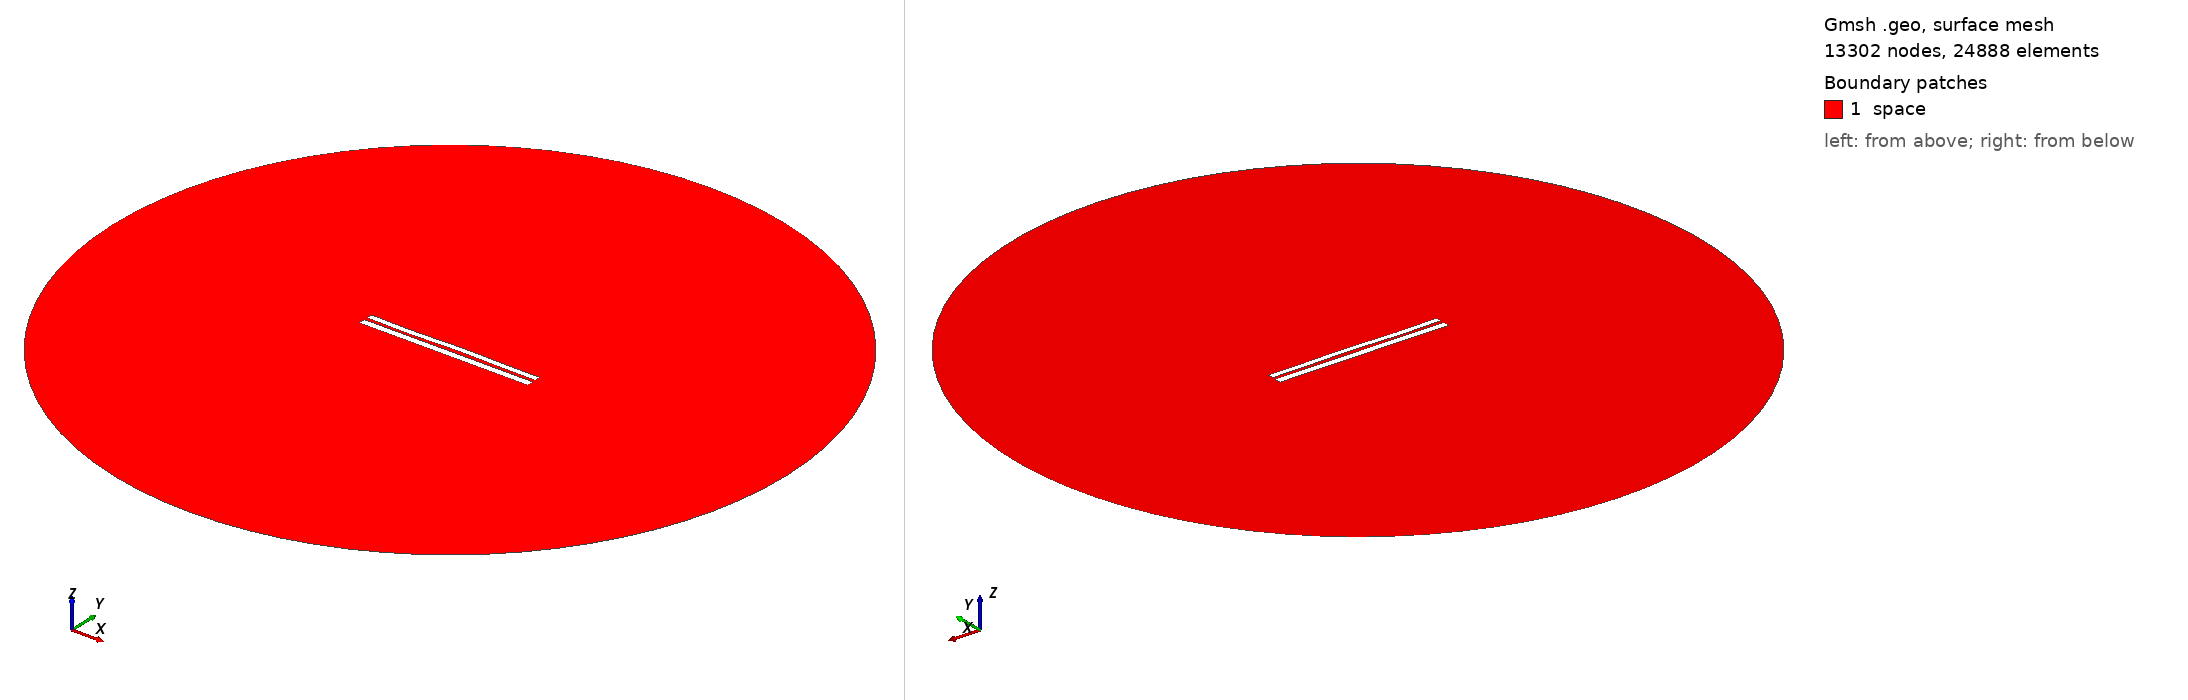

Gmsh geometry script, surface-meshed: 13302 nodes, 24888 surface elements. Boundary patches (legend numbers): 1 space. Left view from above one corner, right view from below the opposite corner. Legend entries are the model's physical surfaces. The drawing asked Gmsh for element sizes between 1% and 20% of the model's largest extent; the script's own settings can give other sizes.

=== 7201.geo (drawn) ===
//---------------------------------------
// Geometry kernel
//---------------------------------------

SetFactory("OpenCASCADE");



//---------------------------------------
// Parameters of the geometry
//---------------------------------------

// Overetch of the upper plate
overetch = 0.25;

// Distance between the plates
distance = 1.75;

// Discretization over the x axis (for the deformation)
nx = 50; 

// Length of the plate
L = 100 - overetch; 

// Number of modes
n = 4; 

// 1st mode coefficient
coeff(1) = 0.0;
beta(1) = 0.596864 * 3.1415926535 / L;

// 2nd mode coefficient
coeff(2) = 0.07499999999999998;
beta(2) = 1.49418 * 3.1415926535 / L;

// 3rd mode coefficient
coeff(3) = -0.15;
beta(3) = 2.50025 * 3.1415926535 / L;

// 4th mode coefficient
coeff(4) = -0.15;
beta(4) = 3.49999 * 3.1415926535 / L;



//---------------------------------------
// Upper plate (deformed rectangle)
//---------------------------------------

// Coordiantes of the upper plate
xmin = -50;
xmax = 50 - overetch;

// Height of the upper plate
yheight = 4 - 2 * overetch;

// Indexes of the points
UpperID[] = {};
LowerID[] = {};
LeftID[] = {};
RightID[] = {};

// Point index
p = 1;

// Horizontal edges
For i In {1:nx}
    x = xmin + (i-1)*(xmax - xmin)/(nx-1);

    y_bottom = distance / 2 + overetch;
    For j In {1:n}
        C = (Cosh(beta(j)*L) + Cos(beta(j)*L)) / (Sinh(beta(j)*L) + Sin(beta(j)*L));
        y_bottom  = y_bottom + coeff(j) * (Cosh(beta(j)*(x+50)) - Cos(beta(j)*(x+50)) - C * (Sinh(beta(j)*(x+50)) - Sin(beta(j)*(x+50))));
    EndFor

    y_top = y_bottom + yheight;

    Point(p) = {x, y_top, 0, 1.0};
    UpperID[i] = p;
    p = p + 1;

    Point(p) = {x, y_bottom, 0, 1.0};
    LowerID[i] = p;
    p = p + 1;
EndFor

// Create point lists
UpperPts[] = {}; LowerPts[] = {};
For i In {1:nx}
  UpperPts[] += {UpperID[i]};
  LowerPts[] += {LowerID[i]};
EndFor

// Build splines
Spline(1) = {UpperPts[]};
Spline(2) = {LowerPts[]};
Line(3) = {LowerPts[nx-1], UpperPts[nx-1]};
Line(4) = {LowerPts[0], UpperPts[0]};

// Build the plane surface
Curve Loop(1) = {2, 3, -1, -4};
Plane Surface(1) = {1};



//---------------------------------------
// Lower plate (rectangle)
//---------------------------------------

// Vertices
Point(1001) = {-50, -1, 0, 1.0};
Point(1002) = { 50, -1, 0, 1.0};
Point(1003) = { 50,  -5, 0, 1.0};
Point(1004) = {-50,  -5, 0, 1.0};

// Edges
Line(5) = {1001, 1002};
Line(6) = {1002, 1003};
Line(7) = {1003, 1004};
Line(8) = {1004, 1001};

// Plane surface
Line Loop(2) = {5, 6, 7, 8};
Plane Surface(2) = {2}; 



//---------------------------------------
// Outer (fictious) boundary
//---------------------------------------

// Points
Point(1005) = {0, 0, 0};       // Center
Point(1006) = {200, 0, 0};     // Start point
Point(1007) = {0, 200, 0};     // 90 degrees
Point(1008) = {-200, 0, 0};    // 180 degrees
Point(1009) = {0, -200, 0};    // 270 degrees

// Circle arcs (each needs start, center, end)
Circle(9) = {1006, 1005, 1007};
Circle(10) = {1007, 1005, 1008};
Circle(11) = {1008, 1005, 1009};
Circle(12) = {1009, 1005, 1006};

// Plane surface for the entire domain
Curve Loop(3) = {9, 10, 11, 12};
Surface(3) = {3};

// Subtract the plates from the whole domain to obtain the actual domain where we want to solve the equations
BooleanDifference{ Surface{3}; Delete; }{ Surface{1}; Surface{2}; Delete; }




//---------------------------------------
// Transfinite Lines/Curves
//---------------------------------------

// Set the number of points on the boundaries
r = 7;

// Plates
Transfinite Curve {1, 2} = 50*r Using Progression 1;
Transfinite Curve {3, 4} = 2*r Using Progression 1;
Transfinite Line {5, 7} = 50*r Using Progression 1;
Transfinite Line {6, 8} = 2*r Using Progression 1;

// Outer boundary
Transfinite Line {9, 10, 11, 12} = 20 Using Progression 1;



//---------------------------------------
// Physical groups
//---------------------------------------                

// Physical curves (boundaries)
Physical Line("force_segment", 10) = {2};
Physical Line("upper_plate", 11) = {1, 3, 4};
Physical Line("lower_plate", 12) = {5, 6, 7, 8};
Physical Line("boundary", 20) = {9, 10, 11, 12};

// Physical Surfaces
Physical Surface("space", 30) = {3};



//---------------------------------------
// 6. Generate the Mesh
//---------------------------------------

// 2D mesh generation
Mesh 2;
